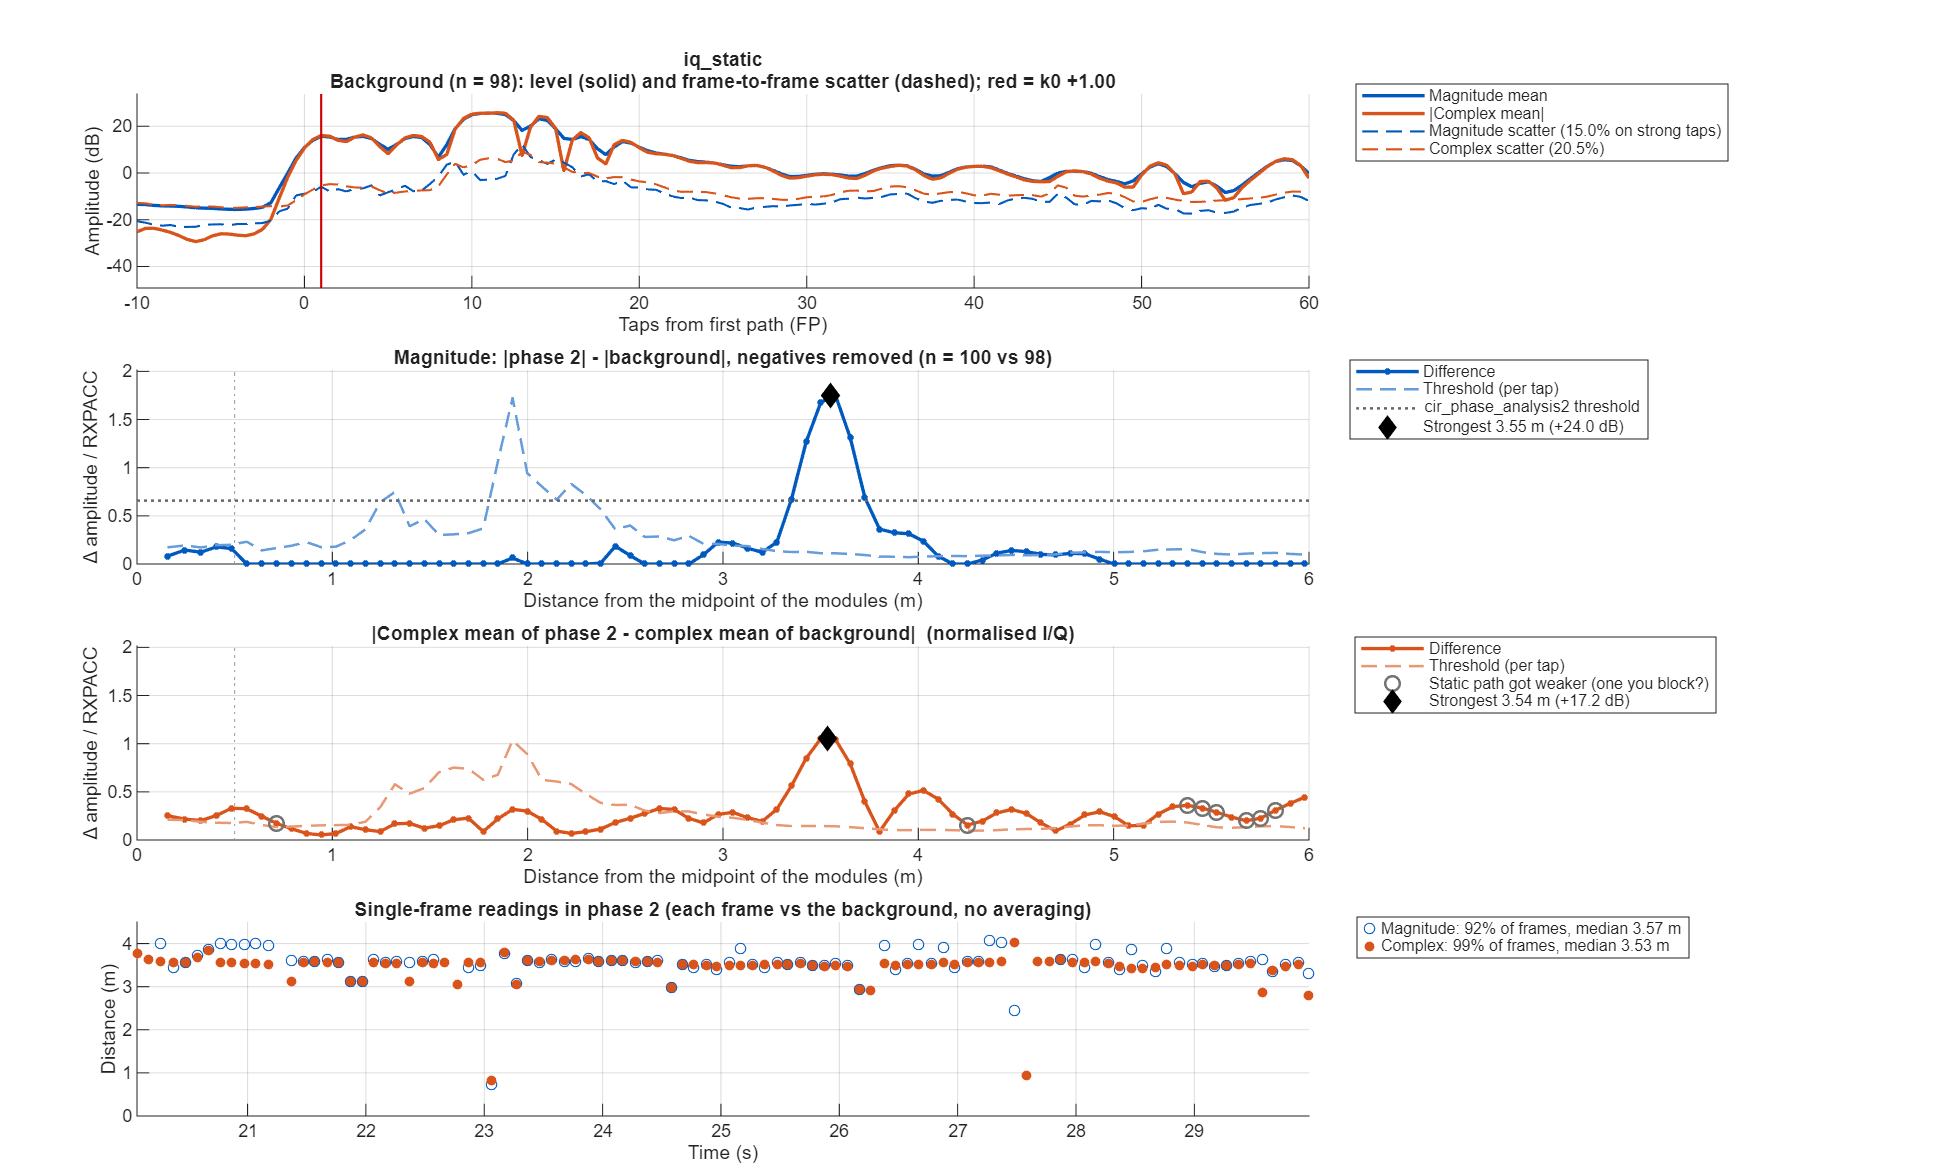

The table this chart was drawn from, first rows:
taps_from_fp, offset_m, mag_bg_mean, mag_bg_sd, mag_p2_mean, mag_diff, mag_threshold, iq_bg_abs, iq_bg_scatter, iq_p2_abs, iq_diff, iq_threshold
-50, NaN, 0.3119, 0.1281, 0.3429, 0.031, 0.05463, 0.1618, 0.2975, 0.2163, 0.06211, 0.1187
-49.5, NaN, 0.2811, 0.1108, 0.3097, 0.02862, 0.04726, 0.1232, 0.2885, 0.1885, 0.06539, 0.1054
-49, NaN, 0.2741, 0.1085, 0.2959, 0.02187, 0.04626, 0.08661, 0.2784, 0.1425, 0.05712, 0.1017
-48.5, NaN, 0.2543, 0.08943, 0.2624, 0.008162, 0.03813, 0.03554, 0.2687, 0.07572, 0.04119, 0.0982
-48, NaN, 0.2447, 0.09028, 0.2495, 0.004834, 0.0385, 0.02627, 0.2647, 0.04033, 0.02518, 0.09671
-47.5, NaN, 0.2427, 0.08759, 0.2578, 0.01515, 0.03735, 0.05121, 0.2557, 0.06246, 0.02092, 0.09344
-47, NaN, 0.2306, 0.09226, 0.2419, 0.01135, 0.03934, 0.0537, 0.2434, 0.07403, 0.02405, 0.08894
-46.5, NaN, 0.2106, 0.08049, 0.2109, 0.0003709, 0.03432, 0.04851, 0.2172, 0.06807, 0.01958, 0.07938
-46, NaN, 0.2034, 0.0827, 0.194, -0.009334, 0.03527, 0.05411, 0.2111, 0.05839, 0.005127, 0.07715
-45.5, NaN, 0.2253, 0.09247, 0.2159, -0.009401, 0.03943, 0.06814, 0.2392, 0.07248, 0.01258, 0.08741
-45, NaN, 0.2479, 0.1038, 0.2537, 0.005781, 0.04426, 0.07623, 0.2685, 0.09197, 0.02324, 0.09809
-44.5, NaN, 0.2532, 0.1042, 0.2685, 0.01527, 0.04443, 0.07208, 0.2759, 0.09582, 0.02573, 0.1008
-44, NaN, 0.2471, 0.102, 0.2638, 0.01669, 0.04351, 0.05817, 0.2657, 0.08631, 0.02815, 0.09708
-43.5, NaN, 0.2344, 0.09528, 0.2514, 0.01703, 0.04063, 0.04189, 0.2499, 0.07685, 0.03512, 0.09131
-43, NaN, 0.2223, 0.09309, 0.2415, 0.01919, 0.03969, 0.03139, 0.2373, 0.07335, 0.04231, 0.0867
-42.5, NaN, 0.2192, 0.08565, 0.2381, 0.01889, 0.03652, 0.03094, 0.2334, 0.07386, 0.04427, 0.08527
-42, NaN, 0.2246, 0.089, 0.2382, 0.01359, 0.03795, 0.03652, 0.2409, 0.07598, 0.03975, 0.08802
-41.5, NaN, 0.2274, 0.08778, 0.2434, 0.01599, 0.03743, 0.04155, 0.2448, 0.07987, 0.03834, 0.08946
-41, NaN, 0.2227, 0.08471, 0.2521, 0.02937, 0.03612, 0.0441, 0.2388, 0.08586, 0.04176, 0.08725
-40.5, NaN, 0.2162, 0.0821, 0.2557, 0.03954, 0.03501, 0.04801, 0.2286, 0.09232, 0.04434, 0.08353
-40, NaN, 0.212, 0.08532, 0.2529, 0.04088, 0.03638, 0.05373, 0.2241, 0.09564, 0.04193, 0.08189
-39.5, NaN, 0.2087, 0.07925, 0.2394, 0.03067, 0.03379, 0.05827, 0.2193, 0.09259, 0.03447, 0.08012
-39, NaN, 0.2035, 0.07951, 0.2202, 0.0167, 0.03391, 0.06034, 0.2107, 0.08479, 0.02596, 0.07698
-38.5, NaN, 0.1971, 0.07663, 0.21, 0.01291, 0.03268, 0.0625, 0.2037, 0.0757, 0.01858, 0.07441
-38, NaN, 0.197, 0.0815, 0.2051, 0.0081, 0.03475, 0.06639, 0.2056, 0.06994, 0.01072, 0.07512
-37.5, NaN, 0.1982, 0.08193, 0.2018, 0.003666, 0.03494, 0.06845, 0.2081, 0.07187, 0.005666, 0.07605
-37, NaN, 0.1913, 0.08245, 0.1997, 0.008411, 0.03516, 0.06613, 0.2026, 0.07687, 0.01131, 0.07404
-36.5, NaN, 0.1832, 0.08048, 0.1934, 0.01019, 0.03432, 0.05911, 0.194, 0.07726, 0.01899, 0.07088
-36, NaN, 0.1796, 0.08363, 0.1831, 0.003461, 0.03566, 0.04625, 0.1941, 0.07087, 0.02541, 0.07092
-35.5, NaN, 0.1834, 0.08234, 0.1763, -0.007081, 0.03511, 0.03015, 0.199, 0.06373, 0.03375, 0.07272
-35, NaN, 0.185, 0.08547, 0.1767, -0.008312, 0.03645, 0.02047, 0.2014, 0.06359, 0.04312, 0.07359
-34.5, NaN, 0.1825, 0.08331, 0.1816, -0.0009141, 0.03553, 0.02305, 0.2014, 0.06876, 0.04578, 0.07357
-34, NaN, 0.1855, 0.08471, 0.1855, -5.52581e-05, 0.03612, 0.03445, 0.2038, 0.07304, 0.03925, 0.07445
-33.5, NaN, 0.1913, 0.07779, 0.1921, 0.0008861, 0.03317, 0.04998, 0.2009, 0.07828, 0.03197, 0.07341
-33, NaN, 0.1958, 0.08125, 0.2078, 0.01205, 0.03465, 0.07505, 0.1951, 0.09651, 0.03259, 0.07128
-32.5, NaN, 0.2173, 0.09056, 0.2339, 0.0166, 0.03862, 0.1143, 0.2001, 0.1364, 0.03948, 0.07312
-32, NaN, 0.2514, 0.1098, 0.2663, 0.01483, 0.04682, 0.1538, 0.2279, 0.1809, 0.049, 0.08328
-31.5, NaN, 0.2797, 0.1182, 0.2942, 0.01447, 0.0504, 0.1709, 0.2617, 0.2015, 0.05693, 0.0956
-31, NaN, 0.2942, 0.1236, 0.3049, 0.01067, 0.05269, 0.1613, 0.2806, 0.1921, 0.05609, 0.1025
-30.5, NaN, 0.2858, 0.1199, 0.3023, 0.01655, 0.05112, 0.1437, 0.2759, 0.1677, 0.0381, 0.1008
-30, NaN, 0.2834, 0.1155, 0.3048, 0.02149, 0.04926, 0.1406, 0.2721, 0.1551, 0.01509, 0.09941
-29.5, NaN, 0.3126, 0.1103, 0.3319, 0.01924, 0.04704, 0.1609, 0.2935, 0.1873, 0.02789, 0.1073
-29, NaN, 0.3361, 0.1235, 0.3645, 0.02837, 0.05266, 0.1832, 0.3208, 0.2327, 0.04957, 0.1172
-28.5, NaN, 0.3273, 0.1151, 0.3632, 0.03596, 0.04908, 0.1625, 0.3251, 0.2178, 0.06061, 0.1188
-28, NaN, 0.3032, 0.111, 0.3289, 0.02574, 0.04733, 0.1018, 0.3087, 0.1377, 0.05219, 0.1128
-27.5, NaN, 0.2632, 0.08958, 0.2779, 0.01476, 0.0382, 0.03227, 0.2699, 0.04869, 0.04069, 0.09863
-27, NaN, 0.2353, 0.09649, 0.2496, 0.01434, 0.04114, 0.03843, 0.2428, 0.08087, 0.04245, 0.08873
-26.5, NaN, 0.2478, 0.1065, 0.2709, 0.02305, 0.0454, 0.09807, 0.2522, 0.1454, 0.05123, 0.09215
-26, NaN, 0.2727, 0.1226, 0.3017, 0.02905, 0.05226, 0.1292, 0.2796, 0.1824, 0.05884, 0.1022
-25.5, NaN, 0.2811, 0.1094, 0.3074, 0.02627, 0.04665, 0.1183, 0.2926, 0.184, 0.06564, 0.1069
-25, NaN, 0.2709, 0.09422, 0.2942, 0.02325, 0.04018, 0.09341, 0.28, 0.155, 0.07556, 0.1023
-24.5, NaN, 0.2407, 0.08209, 0.2563, 0.01561, 0.035, 0.08268, 0.2433, 0.1181, 0.07982, 0.0889
-24, NaN, 0.2114, 0.07369, 0.2198, 0.008448, 0.03142, 0.05976, 0.2109, 0.07493, 0.07466, 0.07705
-23.5, NaN, 0.2356, 0.07642, 0.2376, 0.001996, 0.03259, 0.05937, 0.2231, 0.02216, 0.06289, 0.0815
-23, NaN, 0.2943, 0.1231, 0.2908, -0.003463, 0.05249, 0.187, 0.2491, 0.1516, 0.04459, 0.09103
-22.5, NaN, 0.3426, 0.1384, 0.3499, 0.007317, 0.05901, 0.3056, 0.217, 0.2962, 0.01123, 0.0793
-22, NaN, 0.3736, 0.1544, 0.4005, 0.02698, 0.06585, 0.3604, 0.1914, 0.3909, 0.03061, 0.06992
-21.5, NaN, 0.3977, 0.1652, 0.4334, 0.03566, 0.07046, 0.3741, 0.1937, 0.4267, 0.05668, 0.07077
-21, NaN, 0.4264, 0.1765, 0.4598, 0.03341, 0.07527, 0.407, 0.2022, 0.4502, 0.05955, 0.07389
-20.5, NaN, 0.4519, 0.1716, 0.4694, 0.0175, 0.07319, 0.4688, 0.2069, 0.4898, 0.04655, 0.0756
... 241 more rows
